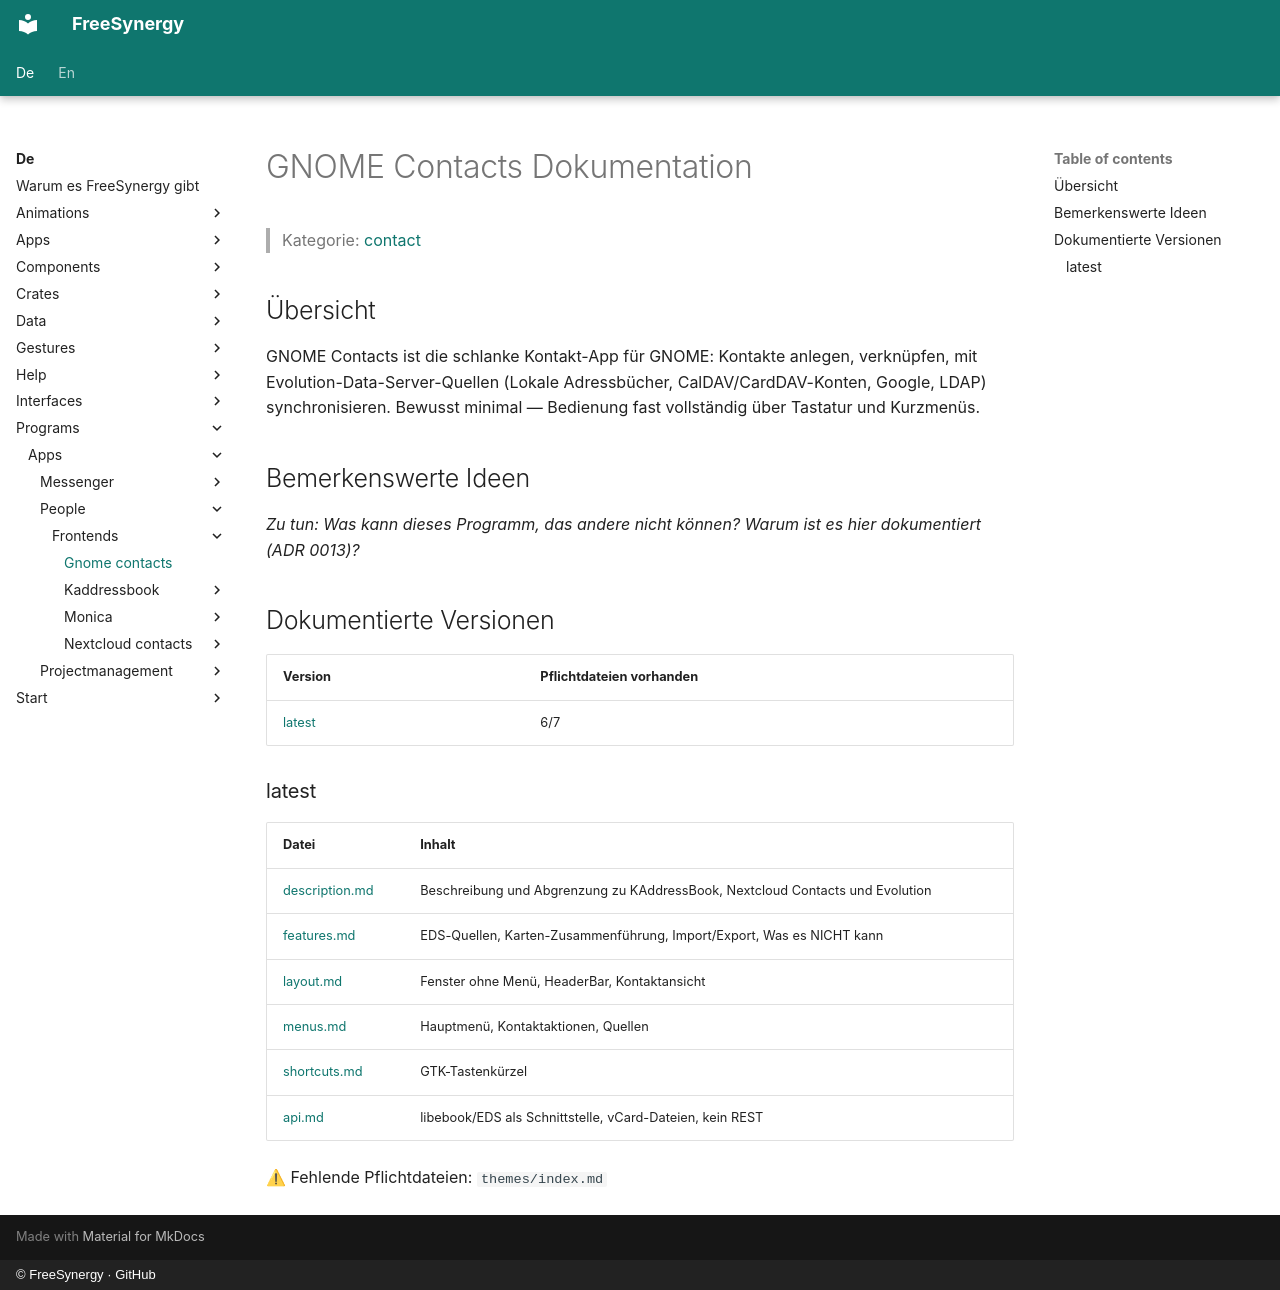

repository: FreeSynergy/fs-documentation · page: de/programs/apps/people/frontends/gnome-contacts/index.html · generator: mkdocs · copyright: © FreeSynergy · GitHub

# GNOME Contacts Dokumentation

> Kategorie: [contact](../../index.md)

## Übersicht

GNOME Contacts ist die schlanke Kontakt-App für GNOME: Kontakte anlegen, verknüpfen, mit Evolution-Data-Server-Quellen (Lokale Adressbücher, CalDAV/CardDAV-Konten, Google, LDAP) synchronisieren. Bewusst minimal — Bedienung fast vollständig über Tastatur und Kurzmenüs.

## Bemerkenswerte Ideen

_Zu tun: Was kann dieses Programm, das andere nicht können? Warum ist es hier dokumentiert (ADR 0013)?_

## Dokumentierte Versionen

<!-- gen:versions (Spiegel von docs/en; ADR 0011) — edits inside are overwritten -->
| Version | Pflichtdateien vorhanden |
|---------|------------------------|
| [latest](latest/description.md) | 6/7 |

### latest

| Datei | Inhalt |
|------|----------|
| [description.md](latest/description.md) | Beschreibung und Abgrenzung zu KAddressBook, Nextcloud Contacts und Evolution |
| [features.md](latest/features.md) | EDS-Quellen, Karten-Zusammenführung, Import/Export, Was es NICHT kann |
| [layout.md](latest/layout.md) | Fenster ohne Menü, HeaderBar, Kontaktansicht |
| [menus.md](latest/menus.md) | Hauptmenü, Kontaktaktionen, Quellen |
| [shortcuts.md](latest/shortcuts.md) | GTK-Tastenkürzel |
| [api.md](latest/api.md) | libebook/EDS als Schnittstelle, vCard-Dateien, kein REST |

⚠ Fehlende Pflichtdateien: `themes/index.md`
<!-- /gen:versions -->
